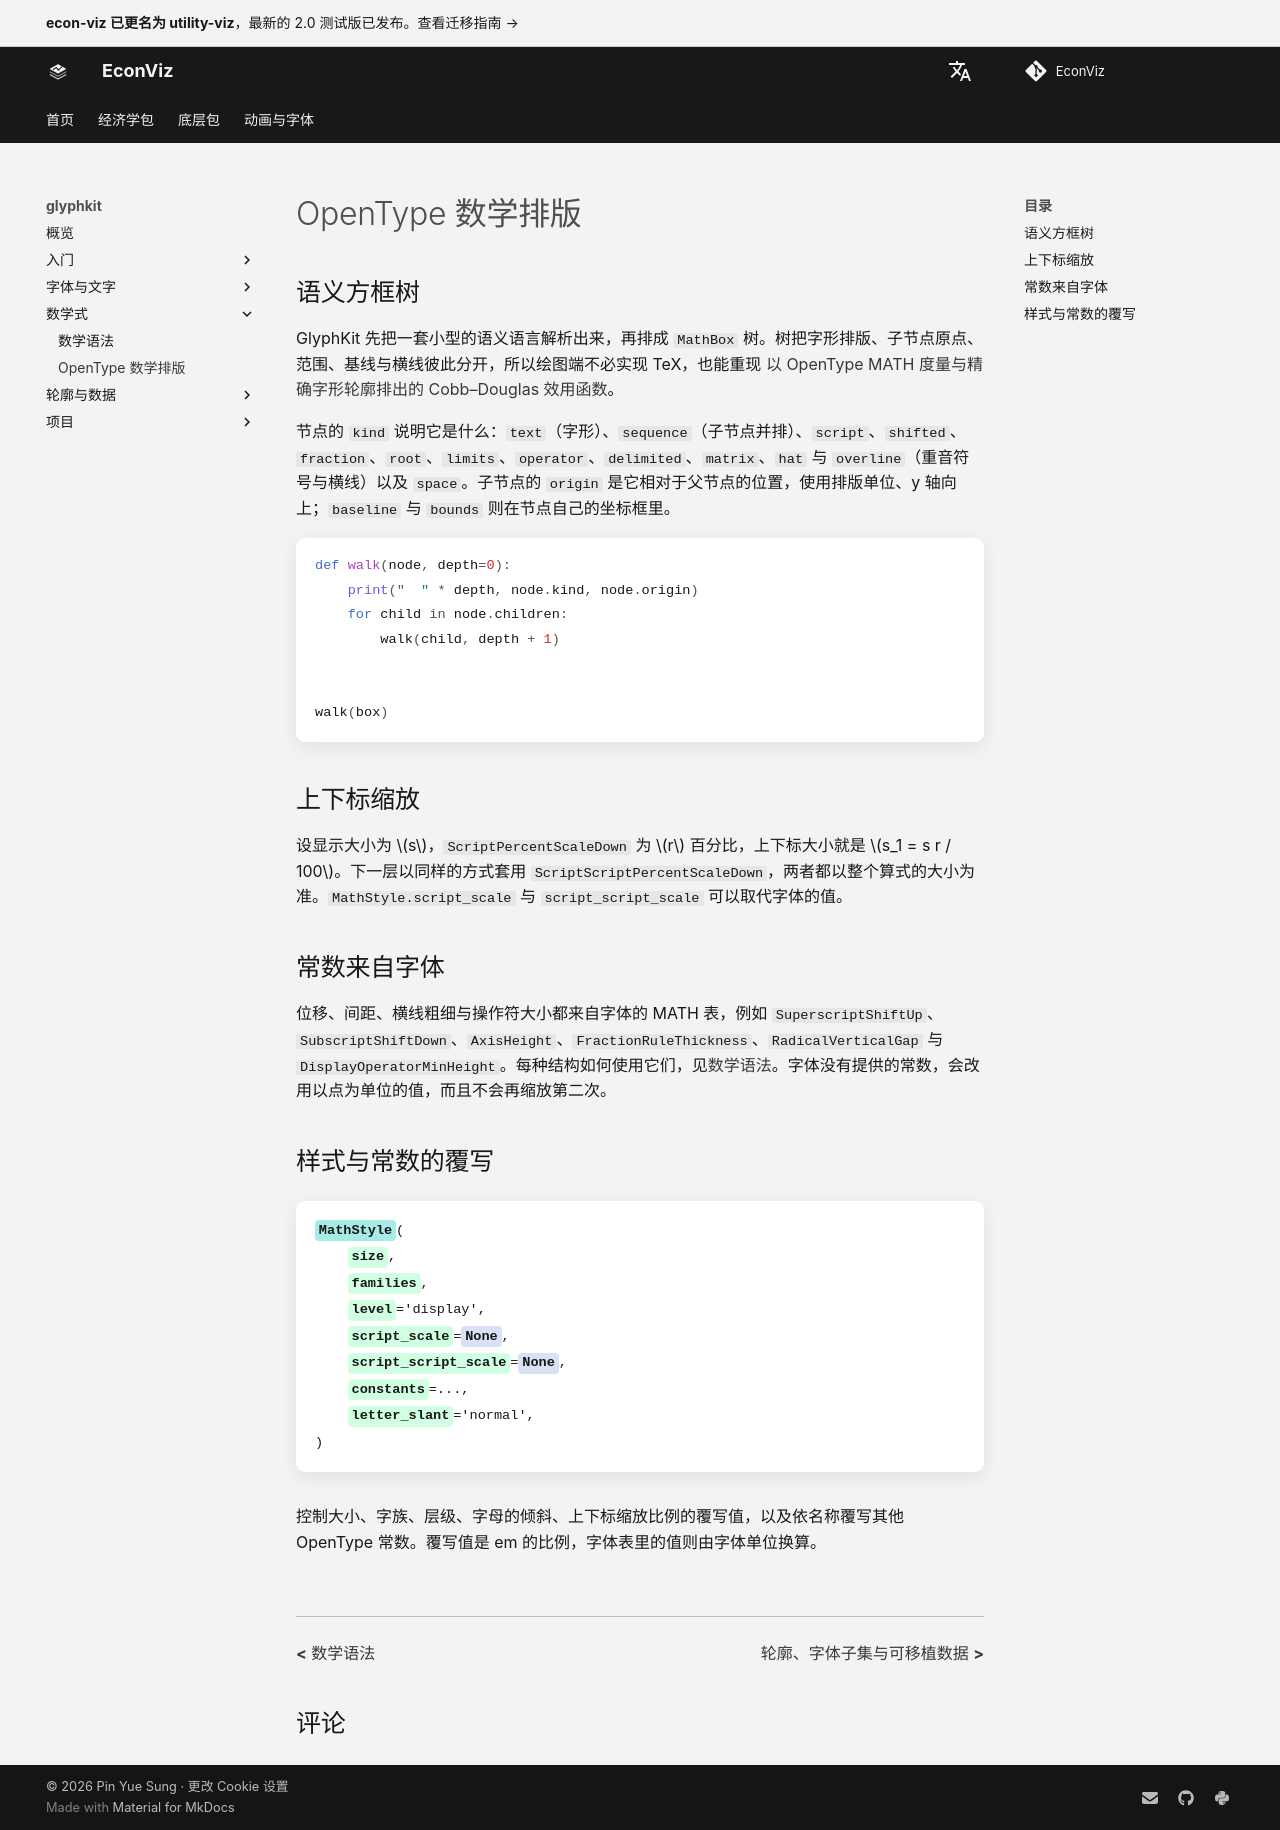

repository: EconViz/econ-viz-docs · page: zh-CN/glyphkit/guides/math-layout-model/index.html · generator: mkdocs

---
seo_title: "OpenType 数学排版"
---

# OpenType 数学排版

<span id="sec-glyph-math-model"></span>

## 语义方框树

GlyphKit 先把一套小型的语义语言解析出来，再排成 `MathBox` 树。树把字形排版、子节点原点、范围、基线与横线彼此分开，所以绘图端不必实现 TeX，也能重现 [以 OpenType MATH 度量与精确字形轮廓排出的 Cobb–Douglas 效用函数](layout-math.md#fig-glyph-math)。

节点的 `kind` 说明它是什么：`text`（字形）、`sequence`（子节点并排）、`script`、`shifted`、`fraction`、`root`、`limits`、`operator`、`delimited`、`matrix`、`hat` 与 `overline`（重音符号与横线）以及 `space`。子节点的 `origin` 是它相对于父节点的位置，使用排版单位、y 轴向上；`baseline` 与 `bounds` 则在节点自己的坐标框里。

```python
def walk(node, depth=0):
    print("  " * depth, node.kind, node.origin)
    for child in node.children:
        walk(child, depth + 1)


walk(box)
```

## 上下标缩放

设显示大小为 $s$，`ScriptPercentScaleDown` 为 $r$ 百分比，上下标大小就是 $s_1 = s r / 100$。下一层以同样的方式套用 `ScriptScriptPercentScaleDown`，两者都以整个算式的大小为准。`MathStyle.script_scale` 与 `script_script_scale` 可以取代字体的值。

## 常数来自字体

位移、间距、横线粗细与操作符大小都来自字体的 MATH 表，例如 `SuperscriptShiftUp`、`SubscriptShiftDown`、`AxisHeight`、`FractionRuleThickness`、`RadicalVerticalGap` 与 `DisplayOperatorMinHeight`。每种结构如何使用它们，见[数学语法](math-grammar.md#how-a-formula-is-set)。字体没有提供的常数，会改用以点为单位的值，而且不会再缩放第二次。

## 样式与常数的覆写

<!-- api: glyphkit.guides_math_layout_model_1 -->

控制大小、字族、层级、字母的倾斜、上下标缩放比例的覆写值，以及依名称覆写其他 OpenType 常数。覆写值是 em 的比例，字体表里的值则由字体单位换算。
